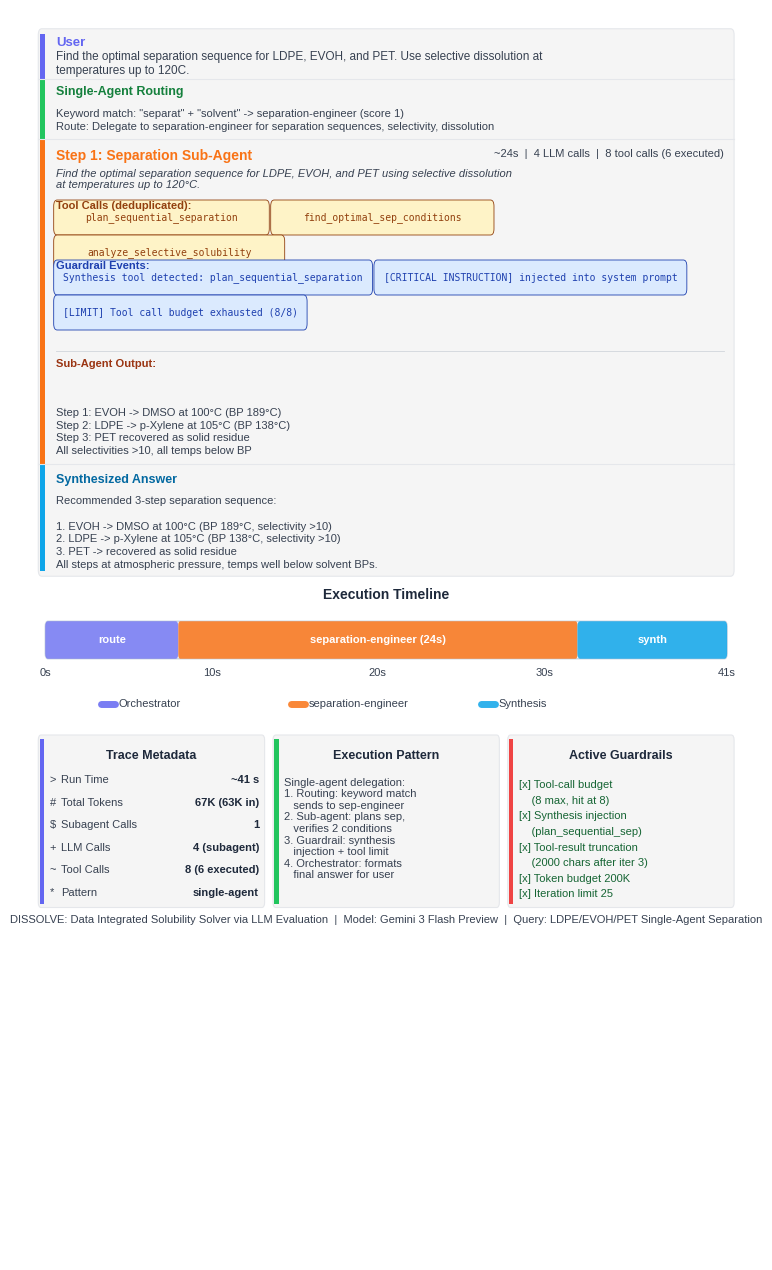

Write Python code to recreate this figure. (Note: this script raises an exception after producing the figure.)
"""
Visualize DISSOLVE agent single-subagent trace (LDPE/EVOH/PET separation).
New guardrails: tool-call budget (8), synthesis injection, tool-result truncation.
Stacked-card style matching architecture/visualize_sequential_trace.py.
"""

import matplotlib
matplotlib.use("Agg")
matplotlib.rcParams["font.family"] = "sans-serif"
matplotlib.rcParams["font.sans-serif"] = [
    "Liberation Sans", "Arial", "DejaVu Sans",
]
import matplotlib.pyplot as plt
from matplotlib.patches import FancyBboxPatch, Rectangle
import textwrap
import os


# ── Trace data (LangSmith trace 019c3002-e4eb-7102-85d7-03d65e540bb7) ──
TRACE = {
    "query": (
        "Find the optimal separation sequence for LDPE, EVOH, and PET. "
        "Use selective dissolution at temperatures up to 120C."
    ),
    "total_duration_s": 41,
    "total_tokens_in": 63056,
    "total_tokens_out": 4333,
    "total_runs": 43,
    "orchestrator_llm_calls": 2,
    "step1": {
        "agent": "separation-engineer",
        "duration_s": 24,
        "tokens_in": 47016,
        "llm_calls": 4,
        "tool_calls_total": 8,
        "tool_calls_executed": 6,
        "description": (
            "Find the optimal separation sequence for LDPE, EVOH, and PET "
            "using selective dissolution at temperatures up to 120\u00b0C."
        ),
        "tool_calls": [
            "plan_sequential_separation",
            "find_optimal_separation_conditions",
            "analyze_selective_solubility_enhanced",
        ],
        "guardrail_events": [
            "Synthesis tool detected: plan_sequential_separation",
            "[CRITICAL INSTRUCTION] injected into system prompt",
            "[LIMIT] Tool call budget exhausted (8/8)",
        ],
        "result_summary": (
            "Step 1: EVOH -> DMSO at 100\u00b0C (BP 189\u00b0C)\n"
            "Step 2: LDPE -> p-Xylene at 105\u00b0C (BP 138\u00b0C)\n"
            "Step 3: PET recovered as solid residue\n"
            "All selectivities >10, all temps below BP"
        ),
    },
}

TOOL_SHORT = {
    "plan_sequential_separation": "plan_sequential_separation",
    "find_optimal_separation_conditions": "find_optimal_sep_conditions",
    "analyze_selective_solubility_enhanced": "analyze_selective_solubility",
}


# ── Color palette ────────────────────────────────────────────────────
C_BG         = "#FFFFFF"
C_BOX_BG     = "#F5F5F5"
C_BOX_BORDER = "#E5E7EB"

C_USER       = "#6366F1"   # Indigo
C_ROUTER     = "#22C55E"   # Green
C_SEP_ENG    = "#F97316"   # Orange — separation-engineer
C_SYNTH      = "#0EA5E9"   # Sky blue
C_GUARD      = "#EF4444"   # Red — guardrails

C_TITLE      = "#1E293B"
C_BODY       = "#374151"
C_TOOL_BG    = "#FEF3C7"
C_TOOL_TEXT  = "#92400E"
C_GUARD_BG   = "#DBEAFE"   # Light blue
C_GUARD_TEXT = "#1E40AF"   # Blue


# ── Layout constants (7-inch publication width) ──────────────────────
LEFT     = 0.003
MAIN_W   = 0.994
MID      = LEFT + MAIN_W / 2
INPAD    = 0.015
ACCENT_W = 0.006
CL       = LEFT + ACCENT_W + INPAD + 0.004
CR       = LEFT + MAIN_W - INPAD
CW       = CR - CL


# ── Helper functions ─────────────────────────────────────────────────

def draw_quntur_box(ax, x, y, w, h, accent_color, radius=0.005):
    box = FancyBboxPatch(
        (x, y), w, h,
        boxstyle=f"round,pad=0,rounding_size={radius}",
        facecolor=C_BOX_BG, edgecolor=C_BOX_BORDER, linewidth=0.8,
        transform=ax.transAxes, clip_on=False, zorder=2,
    )
    ax.add_patch(box)
    accent = Rectangle(
        (x + 0.002, y + radius * 0.8),
        ACCENT_W, h - radius * 1.6,
        facecolor=accent_color, edgecolor="none",
        transform=ax.transAxes, clip_on=False, zorder=3,
    )
    ax.add_patch(accent)


def draw_divider(ax, x1, x2, y, color="#D1D5DB", lw=0.6):
    ax.plot([x1, x2], [y, y], color=color, lw=lw,
            transform=ax.transAxes, zorder=3)


def draw_tool_pills(ax, x, y, tools, max_w):
    col_x = x
    row_y = y
    for tool in tools:
        short = TOOL_SHORT.get(tool, tool)
        tw = len(short) * 0.011 + 0.016
        if col_x + tw > x + max_w:
            col_x = x
            row_y -= 0.028
        pill = FancyBboxPatch(
            (col_x, row_y - 0.010), tw, 0.022,
            boxstyle="round,pad=0.003,rounding_size=0.005",
            facecolor=C_TOOL_BG, edgecolor=C_TOOL_TEXT, linewidth=0.6,
            transform=ax.transAxes, clip_on=False, zorder=4,
        )
        ax.add_patch(pill)
        ax.text(
            col_x + tw / 2, row_y + 0.001, short,
            ha="center", va="center", fontsize=7, color=C_TOOL_TEXT,
            fontfamily="monospace", transform=ax.transAxes, zorder=5,
        )
        col_x += tw + 0.008


def draw_guard_pills(ax, x, y, events, max_w):
    """Draw guardrail event pills in blue style."""
    col_x = x
    row_y = y
    for event in events:
        tw = len(event) * 0.0085 + 0.016
        if col_x + tw > x + max_w:
            col_x = x
            row_y -= 0.028
        pill = FancyBboxPatch(
            (col_x, row_y - 0.010), tw, 0.022,
            boxstyle="round,pad=0.003,rounding_size=0.005",
            facecolor=C_GUARD_BG, edgecolor=C_GUARD_TEXT, linewidth=0.6,
            transform=ax.transAxes, clip_on=False, zorder=4,
        )
        ax.add_patch(pill)
        ax.text(
            col_x + tw / 2, row_y + 0.001, event,
            ha="center", va="center", fontsize=7, color=C_GUARD_TEXT,
            fontfamily="monospace", transform=ax.transAxes, zorder=5,
        )
        col_x += tw + 0.008


def wrap(text, width=90):
    lines = text.split("\n")
    wrapped = []
    for line in lines:
        if len(line) > width:
            wrapped.extend(textwrap.wrap(line, width=width))
        else:
            wrapped.append(line)
    return "\n".join(wrapped)


# ── Main figure ──────────────────────────────────────────────────────

def create_trace_figure():
    fig, ax = plt.subplots(1, 1, figsize=(7, 12.5))
    ax.set_xlim(0, 1)
    ax.set_ylim(0, 1)
    ax.axis("off")
    ax.set_position([0, 0, 1, 1])
    fig.patch.set_facecolor(C_BG)

    # ── Stacked-card layout ──────────────────────────────────────
    y_top = 0.985

    qh  = 0.040    # User query
    ph  = 0.048    # Routing middleware
    s1h = 0.260    # Separation sub-agent (tools + guardrails + output)
    ah  = 0.090    # Synthesized answer

    sections = [
        (qh,  C_USER),
        (ph,  C_ROUTER),
        (s1h, C_SEP_ENG),
        (ah,  C_SYNTH),
    ]
    total_h = sum(h for h, _ in sections)
    stack_bot = y_top - total_h

    # One big rounded container
    big = FancyBboxPatch(
        (LEFT, stack_bot), MAIN_W, total_h,
        boxstyle="round,pad=0,rounding_size=0.005",
        facecolor=C_BOX_BG, edgecolor=C_BOX_BORDER, linewidth=0.8,
        transform=ax.transAxes, clip_on=False, zorder=2,
    )
    ax.add_patch(big)

    # Accent bars
    sec_y = y_top
    for i, (h, color) in enumerate(sections):
        sec_y -= h
        ti = 0.004 if i == 0 else 0
        bi = 0.004 if i == len(sections) - 1 else 0
        bar = Rectangle(
            (LEFT + 0.003, sec_y + bi), ACCENT_W, h - ti - bi,
            facecolor=color, edgecolor="none",
            transform=ax.transAxes, clip_on=False, zorder=3,
        )
        ax.add_patch(bar)

    # Dividers between sections
    div_y = y_top
    for h, _ in sections[:-1]:
        div_y -= h
        ax.plot(
            [LEFT, LEFT + MAIN_W], [div_y, div_y],
            color=C_BOX_BORDER, lw=0.8,
            transform=ax.transAxes, zorder=4,
        )

    # Section y-positions
    qy  = y_top - qh
    py  = qy - ph
    s1y = py - s1h
    ay  = s1y - ah

    # ── 1. User Query ────────────────────────────────────────────
    ax.text(
        CL, qy + qh - 0.007, "User",
        fontsize=9.5, fontweight="bold", color=C_USER,
        transform=ax.transAxes, va="top", zorder=5,
    )
    ax.text(
        CL, qy + qh - 0.018, wrap(TRACE["query"]),
        fontsize=8.5, color=C_BODY, transform=ax.transAxes,
        va="top", zorder=5,
    )

    # ── 2. Routing Middleware ────────────────────────────────────
    ax.text(
        CL, py + ph - 0.006,
        "Single-Agent Routing",
        fontsize=9, fontweight="bold", color="#15803D",
        transform=ax.transAxes, va="top", zorder=5,
    )
    plan_text = (
        'Keyword match: "separat" + "solvent" -> separation-engineer (score 1)\n'
        'Route: Delegate to separation-engineer for separation sequences, '
        'selectivity, dissolution'
    )
    ax.text(
        CL, py + 0.005, plan_text,
        fontsize=8, color=C_BODY, transform=ax.transAxes,
        va="bottom", zorder=5, linespacing=1.4,
    )

    # ── 3. Step 1: Separation Sub-Agent ──────────────────────────
    step = TRACE["step1"]
    ax.text(
        CL, s1y + s1h - 0.008,
        "Step 1: Separation Sub-Agent",
        fontsize=10, fontweight="bold", color=C_SEP_ENG,
        transform=ax.transAxes, va="top", zorder=5,
    )
    ax.text(
        CR, s1y + s1h - 0.008,
        f"~{step['duration_s']}s  |  {step['llm_calls']} LLM calls  |  "
        f"{step['tool_calls_total']} tool calls ({step['tool_calls_executed']} executed)",
        fontsize=8, color=C_BODY, ha="right",
        transform=ax.transAxes, va="top", zorder=5,
    )
    ax.text(
        CL, s1y + s1h - 0.024,
        wrap(step["description"]),
        fontsize=8, color=C_BODY, transform=ax.transAxes,
        va="top", zorder=5, style="italic",
    )

    # Tool Calls
    ax.text(
        CL, s1y + s1h - 0.050,
        "Tool Calls (deduplicated):",
        fontsize=8, fontweight="bold", color=C_TOOL_TEXT,
        transform=ax.transAxes, va="top", zorder=5,
    )
    draw_tool_pills(
        ax, CL, s1y + s1h - 0.064,
        step["tool_calls"], max_w=CW,
    )

    # Guardrail events
    ax.text(
        CL, s1y + s1h - 0.098,
        "Guardrail Events:",
        fontsize=8, fontweight="bold", color=C_GUARD_TEXT,
        transform=ax.transAxes, va="top", zorder=5,
    )
    draw_guard_pills(
        ax, CL, s1y + s1h - 0.112,
        step["guardrail_events"], max_w=CW,
    )

    # Sub-Agent Output
    draw_divider(ax, CL, CR, s1y + s1h - 0.170)
    ax.text(
        CL, s1y + s1h - 0.176,
        "Sub-Agent Output:",
        fontsize=8, fontweight="bold", color="#9A3412",
        transform=ax.transAxes, va="top", zorder=5,
    )
    ax.text(
        CL, s1y + 0.006,
        step["result_summary"],
        fontsize=8, color=C_BODY, transform=ax.transAxes,
        va="bottom", zorder=5, linespacing=1.35,
    )

    # ── 4. Synthesized Answer ────────────────────────────────────
    ax.text(
        CL, ay + ah - 0.008,
        "Synthesized Answer",
        fontsize=9, fontweight="bold", color="#0369A1",
        transform=ax.transAxes, va="top", zorder=5,
    )
    synth = (
        "Recommended 3-step separation sequence:\n"
        "\n"
        "1. EVOH -> DMSO at 100\u00b0C (BP 189\u00b0C, selectivity >10)\n"
        "2. LDPE -> p-Xylene at 105\u00b0C (BP 138\u00b0C, selectivity >10)\n"
        "3. PET -> recovered as solid residue\n"
        "All steps at atmospheric pressure, temps well below solvent BPs."
    )
    ax.text(
        CL, ay + 0.005, synth,
        fontsize=8, color=C_BODY, transform=ax.transAxes,
        va="bottom", zorder=5, linespacing=1.35,
    )

    y = ay - 0.018

    # ── 5. Execution Timeline ────────────────────────────────────
    ax.text(
        0.50, y, "Execution Timeline",
        ha="center", fontsize=10, fontweight="bold", color=C_TITLE,
        transform=ax.transAxes,
    )
    y -= 0.018

    bar_left = LEFT + 0.01
    bar_w = MAIN_W - 0.02
    bar_h = 0.030
    bar_y = y - bar_h

    # Background bar
    bg_bar = FancyBboxPatch(
        (bar_left, bar_y), bar_w, bar_h,
        boxstyle="round,pad=0,rounding_size=0.004",
        facecolor="#F1F5F9", edgecolor="#CBD5E1", linewidth=1,
        transform=ax.transAxes, zorder=2,
    )
    ax.add_patch(bg_bar)

    total_s = 41

    # Orchestrator routing (0-8s)
    orch1_w = (8 / total_s) * bar_w
    ax.add_patch(FancyBboxPatch(
        (bar_left, bar_y), orch1_w, bar_h,
        boxstyle="round,pad=0,rounding_size=0.004",
        facecolor=C_USER, edgecolor="none", alpha=0.75,
        transform=ax.transAxes, zorder=3,
    ))
    ax.text(
        bar_left + orch1_w / 2, bar_y + bar_h / 2,
        "route",
        ha="center", va="center", fontsize=8, color="white", fontweight="bold",
        transform=ax.transAxes, zorder=4,
    )

    # Separation-engineer (8-32s = 24s)
    sep_start = bar_left + (8 / total_s) * bar_w
    sep_bw = (24 / total_s) * bar_w
    ax.add_patch(FancyBboxPatch(
        (sep_start, bar_y), sep_bw, bar_h,
        boxstyle="round,pad=0,rounding_size=0.003",
        facecolor=C_SEP_ENG, edgecolor="none", alpha=0.85,
        transform=ax.transAxes, zorder=3,
    ))
    ax.text(
        sep_start + sep_bw / 2, bar_y + bar_h / 2,
        "separation-engineer (24s)",
        ha="center", va="center", fontsize=8, color="white", fontweight="bold",
        transform=ax.transAxes, zorder=4,
    )

    # Orchestrator synthesis (32-41s)
    synth_start = bar_left + (32 / total_s) * bar_w
    synth_bw = (9 / total_s) * bar_w
    ax.add_patch(FancyBboxPatch(
        (synth_start, bar_y), synth_bw, bar_h,
        boxstyle="round,pad=0,rounding_size=0.004",
        facecolor=C_SYNTH, edgecolor="none", alpha=0.85,
        transform=ax.transAxes, zorder=3,
    ))
    ax.text(
        synth_start + synth_bw / 2, bar_y + bar_h / 2,
        "synth",
        ha="center", va="center", fontsize=8, color="white", fontweight="bold",
        transform=ax.transAxes, zorder=4,
    )

    # Time labels
    y_time = bar_y - 0.014
    for t_sec in [0, 10, 20, 30, 41]:
        tx = bar_left + (t_sec / total_s) * bar_w
        ax.text(
            tx, y_time, f"{t_sec}s",
            ha="center", fontsize=8, color=C_BODY,
            transform=ax.transAxes,
        )

    # Timeline legend
    y_legend = y_time - 0.022
    legend_items = [
        (C_USER,    "Orchestrator"),
        (C_SEP_ENG, "separation-engineer"),
        (C_SYNTH,   "Synthesis"),
    ]
    lx = bar_left + 0.08
    leg_spacing = (bar_w - 0.16) / 3
    for color, label in legend_items:
        ax.plot(
            [lx, lx + 0.02], [y_legend, y_legend],
            color=color, lw=5, transform=ax.transAxes,
            solid_capstyle="round", zorder=3, alpha=0.85,
        )
        ax.text(
            lx + 0.025, y_legend, label,
            fontsize=8, color=C_BODY, va="center",
            transform=ax.transAxes,
        )
        lx += leg_spacing

    y = y_legend - 0.025

    # ── 6. Bottom Panels ─────────────────────────────────────────
    panel_h = 0.138
    panel_y = y - panel_h
    panel_gap = 0.012
    pw = (MAIN_W - 2 * panel_gap) / 3
    p1x = LEFT
    p2x = LEFT + pw + panel_gap
    p3x = LEFT + 2 * (pw + panel_gap)
    pcl = ACCENT_W + 0.010

    # Panel 1: Trace Metadata
    draw_quntur_box(ax, p1x, panel_y, pw, panel_h, C_USER, radius=0.004)
    ax.text(
        p1x + pw / 2, panel_y + panel_h - 0.012,
        "Trace Metadata",
        ha="center", va="top", fontsize=9, fontweight="bold",
        color=C_TITLE, transform=ax.transAxes,
    )
    metrics = [
        (">", "Run Time",       "~41 s"),
        ("#", "Total Tokens",   "67K (63K in)"),
        ("$", "Subagent Calls", "1"),
        ("+", "LLM Calls",     "4 (subagent)"),
        ("~", "Tool Calls",    "8 (6 executed)"),
        ("*", "Pattern",        "single-agent"),
    ]
    my = panel_y + panel_h - 0.036
    for icon, label, value in metrics:
        ax.text(p1x + pcl, my, icon, fontsize=8, color=C_BODY,
                transform=ax.transAxes, va="center", zorder=5)
        ax.text(p1x + pcl + 0.016, my, label, fontsize=8, color=C_BODY,
                transform=ax.transAxes, va="center", zorder=5)
        ax.text(p1x + pw - 0.008, my, value, fontsize=8, fontweight="bold",
                color=C_TITLE, ha="right", transform=ax.transAxes,
                va="center", zorder=5)
        my -= 0.018

    # Panel 2: Execution Pattern
    draw_quntur_box(ax, p2x, panel_y, pw, panel_h, C_ROUTER, radius=0.004)
    ax.text(
        p2x + pw / 2, panel_y + panel_h - 0.012,
        "Execution Pattern",
        ha="center", va="top", fontsize=9, fontweight="bold",
        color=C_TITLE, transform=ax.transAxes,
    )
    pattern_text = (
        "Single-agent delegation:\n"
        "1. Routing: keyword match\n"
        "   sends to sep-engineer\n"
        "2. Sub-agent: plans sep,\n"
        "   verifies 2 conditions\n"
        "3. Guardrail: synthesis\n"
        "   injection + tool limit\n"
        "4. Orchestrator: formats\n"
        "   final answer for user"
    )
    ax.text(
        p2x + pcl, panel_y + panel_h - 0.034,
        pattern_text,
        fontsize=8, color=C_BODY, transform=ax.transAxes,
        va="top", zorder=5, linespacing=1.2,
    )

    # Panel 3: Active Guardrails
    draw_quntur_box(ax, p3x, panel_y, pw, panel_h, C_GUARD, radius=0.004)
    ax.text(
        p3x + pw / 2, panel_y + panel_h - 0.012,
        "Active Guardrails",
        ha="center", va="top", fontsize=9, fontweight="bold",
        color=C_TITLE, transform=ax.transAxes,
    )
    guardrails = [
        "[x] Tool-call budget",
        "    (8 max, hit at 8)",
        "[x] Synthesis injection",
        "    (plan_sequential_sep)",
        "[x] Tool-result truncation",
        "    (2000 chars after iter 3)",
        "[x] Token budget 200K",
        "[x] Iteration limit 25",
    ]
    gy = panel_y + panel_h - 0.036
    for g in guardrails:
        ax.text(
            p3x + pcl, gy, g,
            fontsize=8, color="#166534", transform=ax.transAxes,
            va="top", zorder=5,
        )
        gy -= 0.0125

    # ── Footer ───────────────────────────────────────────────────
    ax.text(
        0.50, panel_y - 0.012,
        "DISSOLVE: Data Integrated Solubility Solver via LLM Evaluation  |  "
        "Model: Gemini 3 Flash Preview  |  "
        "Query: LDPE/EVOH/PET Single-Agent Separation",
        ha="center", fontsize=8, color=C_BODY,
        transform=ax.transAxes,
    )

    out_dir = os.path.dirname(os.path.abspath(__file__))
    out_path = os.path.join(out_dir, "chain_trace.png")
    fig.savefig(out_path, dpi=300, facecolor=C_BG,
                bbox_inches="tight", pad_inches=0.08)
    print(f"Saved to {out_path}")
    plt.close()


if __name__ == "__main__":
    create_trace_figure()
